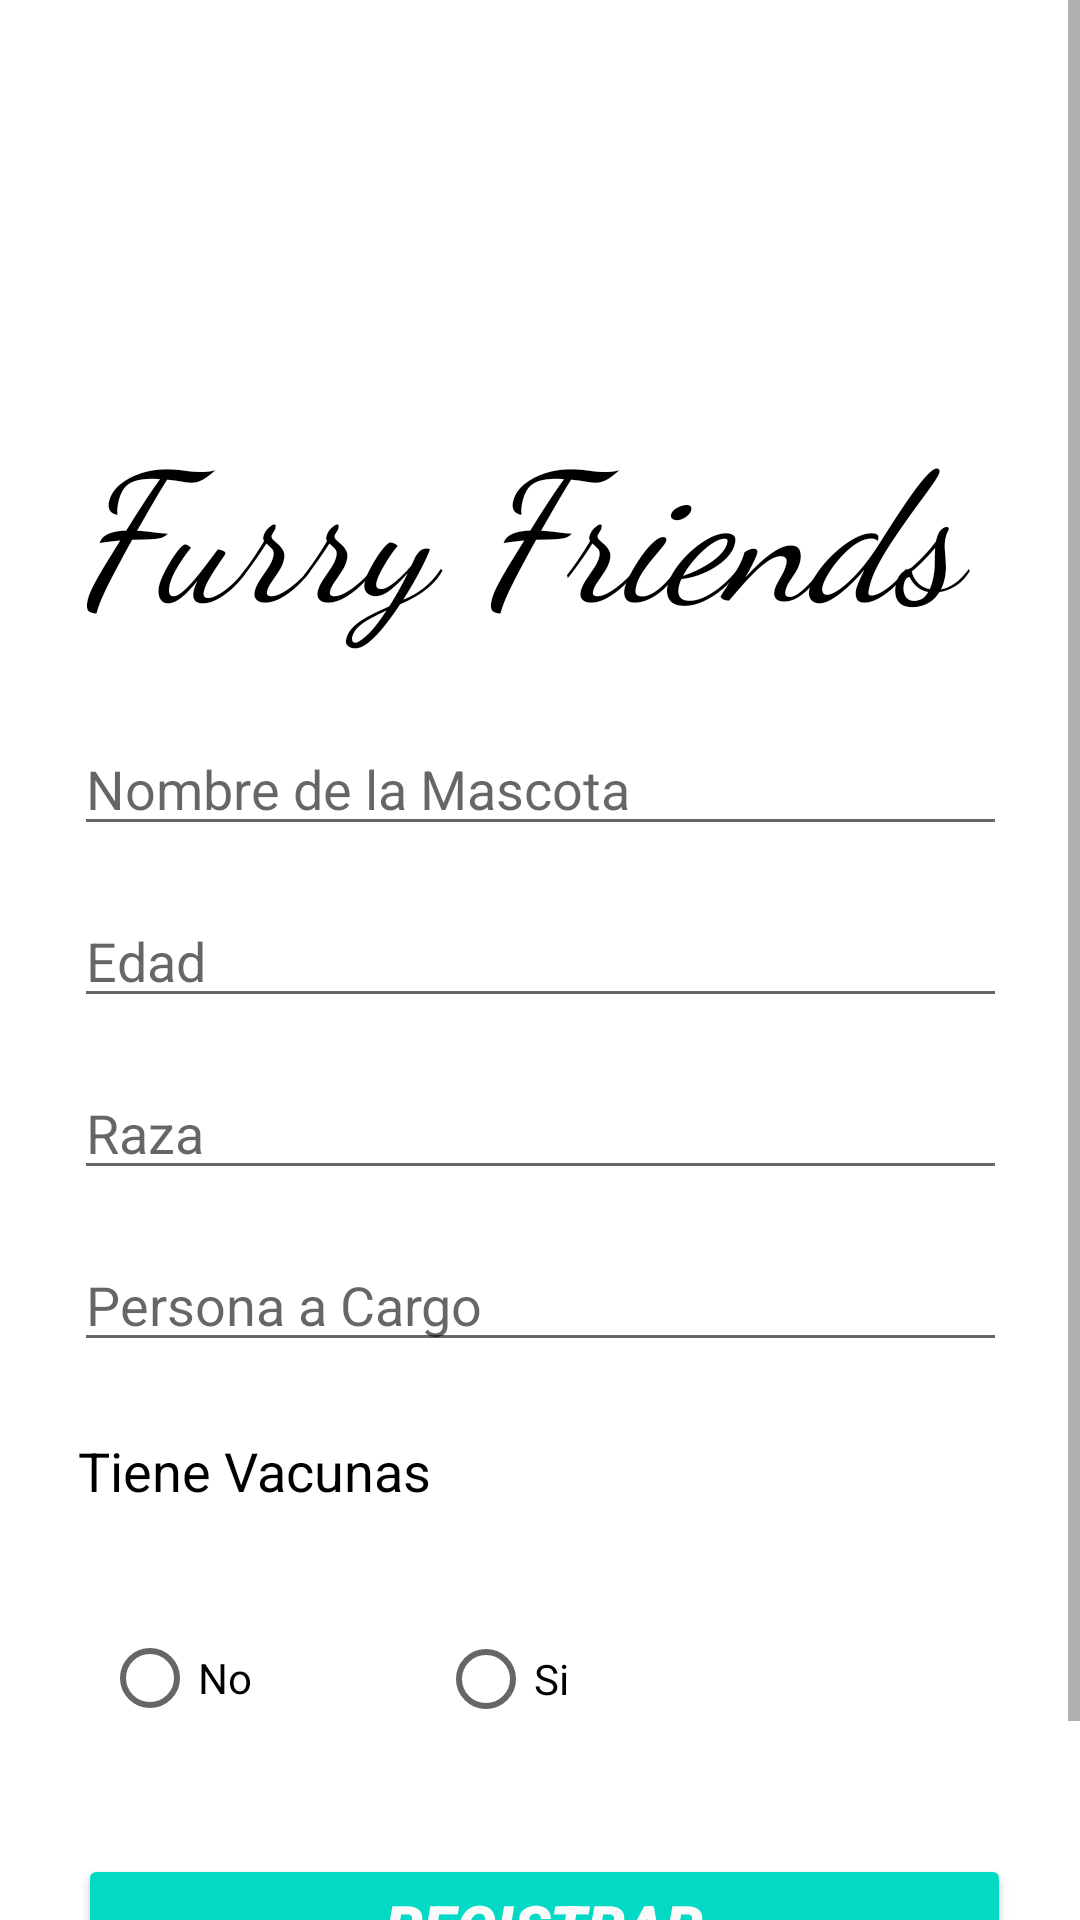

Write the Android layout XML for this screen, with the resource values it uses.
<!-- AndroidManifest.xml: application theme Theme.Veterinaria_basica -->
<!-- res/layout/activity_registrar_mascota.xml -->
<?xml version="1.0" encoding="utf-8"?>
<androidx.constraintlayout.widget.ConstraintLayout xmlns:android="http://schemas.android.com/apk/res/android"
    xmlns:app="http://schemas.android.com/apk/res-auto"
    xmlns:tools="http://schemas.android.com/tools"
    android:layout_width="match_parent"
    android:layout_height="match_parent"
    tools:context=".RegistrarMascota">

    <ScrollView
        android:layout_width="match_parent"
        android:layout_height="match_parent">

        <LinearLayout
            android:layout_width="match_parent"
            android:layout_height="wrap_content"
            android:orientation="vertical">

            <androidx.constraintlayout.widget.ConstraintLayout
                android:layout_width="match_parent"
                android:layout_height="714dp">

                <androidx.constraintlayout.widget.ConstraintLayout
                    android:id="@+id/constraintLayout2"
                    android:layout_width="282dp"
                    android:layout_height="16dp"
                    android:layout_marginStart="8dp"
                    android:layout_marginTop="64dp"
                    android:layout_marginEnd="8dp"
                    android:layout_marginBottom="16dp"
                    android:background="@drawable/orange_light"
                    app:layout_constraintBottom_toTopOf="@+id/textView4"
                    app:layout_constraintStart_toStartOf="@+id/textView4"
                    app:layout_constraintTop_toTopOf="parent" />

                <TextView
                    android:id="@+id/textView4"
                    android:layout_width="wrap_content"
                    android:layout_height="wrap_content"
                    android:layout_marginStart="8dp"
                    android:layout_marginTop="100dp"
                    android:layout_marginEnd="8dp"
                    android:layout_marginBottom="8dp"
                    android:fontFamily="cursive"
                    android:text="Furry Friends "
                    android:textColor="#000000"
                    android:textSize="60sp"
                    android:textStyle="italic"
                    app:layout_constraintBottom_toBottomOf="parent"
                    app:layout_constraintEnd_toEndOf="parent"
                    app:layout_constraintHorizontal_bias="0.492"
                    app:layout_constraintStart_toStartOf="parent"
                    app:layout_constraintTop_toTopOf="parent"
                    app:layout_constraintVertical_bias="0.064" />

                <EditText
                    android:id="@+id/NombreM"
                    android:layout_width="311dp"
                    android:layout_height="0dp"
                    android:layout_marginStart="8dp"
                    android:layout_marginTop="24dp"
                    android:layout_marginEnd="8dp"
                    android:ems="10"
                    android:hint="Nombre de la Mascota"
                    android:inputType="textPersonName"
                    app:layout_constraintEnd_toEndOf="parent"
                    app:layout_constraintStart_toStartOf="parent"
                    app:layout_constraintTop_toBottomOf="@+id/textView4" />

                <EditText
                    android:id="@+id/EdadM"
                    android:layout_width="311dp"
                    android:layout_height="0dp"
                    android:layout_marginStart="8dp"
                    android:layout_marginTop="16dp"
                    android:layout_marginEnd="8dp"
                    android:ems="10"
                    android:hint="Edad"
                    android:inputType="textPersonName"
                    app:layout_constraintEnd_toEndOf="@+id/NombreM"
                    app:layout_constraintStart_toStartOf="@+id/NombreM"
                    app:layout_constraintTop_toBottomOf="@+id/NombreM" />

                <EditText
                    android:id="@+id/RazaM"
                    android:layout_width="311dp"
                    android:layout_height="0dp"
                    android:layout_marginStart="8dp"
                    android:layout_marginTop="16dp"
                    android:layout_marginEnd="8dp"
                    android:ems="10"
                    android:hint="Raza"
                    android:inputType="textPersonName"
                    app:layout_constraintEnd_toEndOf="@+id/EdadM"
                    app:layout_constraintStart_toStartOf="@+id/EdadM"
                    app:layout_constraintTop_toBottomOf="@+id/EdadM" />

                <EditText
                    android:id="@+id/PersonaAcargo"
                    android:layout_width="311dp"
                    android:layout_height="0dp"
                    android:layout_marginStart="8dp"
                    android:layout_marginTop="16dp"
                    android:layout_marginEnd="8dp"
                    android:ems="10"
                    android:hint="Persona a Cargo "
                    android:inputType="textPersonName"
                    app:layout_constraintEnd_toEndOf="@+id/RazaM"
                    app:layout_constraintStart_toStartOf="@+id/RazaM"
                    app:layout_constraintTop_toBottomOf="@+id/RazaM" />

                <TextView
                    android:id="@+id/textView2"
                    android:layout_width="311dp"
                    android:layout_height="0dp"
                    android:layout_marginStart="8dp"
                    android:layout_marginTop="24dp"
                    android:layout_marginEnd="8dp"
                    android:text="Tiene Vacunas "
                    android:textColor="#000000"
                    android:textSize="18sp"
                    app:layout_constraintEnd_toEndOf="@+id/PersonaAcargo"
                    app:layout_constraintHorizontal_bias="0.437"
                    app:layout_constraintStart_toStartOf="@+id/PersonaAcargo"
                    app:layout_constraintTop_toBottomOf="@+id/PersonaAcargo" />


                <Button
                    android:id="@+id/RegistrarMascotabtn"
                    android:layout_width="311dp"
                    android:layout_height="wrap_content"
                    android:layout_marginTop="24dp"
                    android:layout_marginBottom="16dp"
                    android:backgroundTint="@color/teal_200"
                    android:fontFamily="sans-serif-black"
                    android:onClick="RegistrarMascota"
                    android:text="Registrar"
                    android:textColor="#FBFAFA"
                    android:textSize="20sp"
                    android:textStyle="italic"
                    app:cornerRadius="10dp"
                    app:layout_constraintBottom_toTopOf="@+id/constraintLayout"
                    app:layout_constraintEnd_toEndOf="@+id/radioGroup"
                    app:layout_constraintStart_toStartOf="@+id/radioGroup"
                    app:layout_constraintVertical_bias="1.0" />

                <RadioGroup
                    android:id="@+id/radioGroup"
                    android:layout_width="311dp"
                    android:layout_height="0dp"
                    app:layout_constraintEnd_toEndOf="@+id/textView2"
                    app:layout_constraintStart_toStartOf="@+id/textView2"
                    app:layout_constraintTop_toBottomOf="@+id/textView2">

                    <RadioButton
                        android:id="@+id/checkNo"
                        android:layout_width="101dp"
                        android:layout_height="50dp"
                        android:layout_marginStart="8dp"
                        android:layout_marginTop="32dp"
                        android:layout_marginEnd="8dp"
                        android:text="No"
                        android:onClick="VacunaNo"/>

                    <RadioButton
                        android:id="@+id/checkSi"
                        android:layout_width="101dp"
                        android:layout_height="50dp"
                        android:layout_marginStart="120dp"
                        android:layout_marginTop="-50dp"
                        android:layout_marginEnd="40dp"
                        android:text="Si"
                        android:onClick="VacunaSi"/>

                </RadioGroup>

                <androidx.constraintlayout.widget.ConstraintLayout
                    android:id="@+id/constraintLayout"
                    android:layout_width="282dp"
                    android:layout_height="16dp"
                    android:layout_marginTop="16dp"
                    android:layout_marginEnd="8dp"
                    android:layout_marginBottom="16dp"
                    android:background="@drawable/orange_light"
                    app:layout_constraintBottom_toBottomOf="parent"
                    app:layout_constraintEnd_toEndOf="@+id/RegistrarMascotabtn"
                    app:layout_constraintHorizontal_bias="0.666"
                    app:layout_constraintStart_toStartOf="@+id/RegistrarMascotabtn"
                    app:layout_constraintVertical_bias="0.89" />

            </androidx.constraintlayout.widget.ConstraintLayout>
        </LinearLayout>
    </ScrollView>

</androidx.constraintlayout.widget.ConstraintLayout>
<!-- resources referenced by this layout -->
<resources>
  <style name="Theme.Veterinaria_basica" parent="Theme.MaterialComponents.DayNight.DarkActionBar">
          
          <item name="colorPrimary">@color/purple_500</item>
          <item name="colorPrimaryVariant">@color/purple_700</item>
          <item name="colorOnPrimary">@color/white</item>
          
          <item name="colorSecondary">@color/teal_200</item>
          <item name="colorSecondaryVariant">@color/teal_700</item>
          <item name="colorOnSecondary">@color/black</item>
          
          <item name="android:statusBarColor">?attr/colorPrimaryVariant</item>
          
      </style>
  <!-- not gathered from this repository: default colours our renderer supplied (Android Studio template values) -->
  <color name="purple_500">#FF6200EE</color>
  <color name="purple_700">#FF3700B3</color>
  <color name="teal_200">#FF03DAC5</color>
  <color name="teal_700">#FF018786</color>
  <color name="black">#FF000000</color>
  <color name="white">#FFFFFFFF</color>
</resources>
